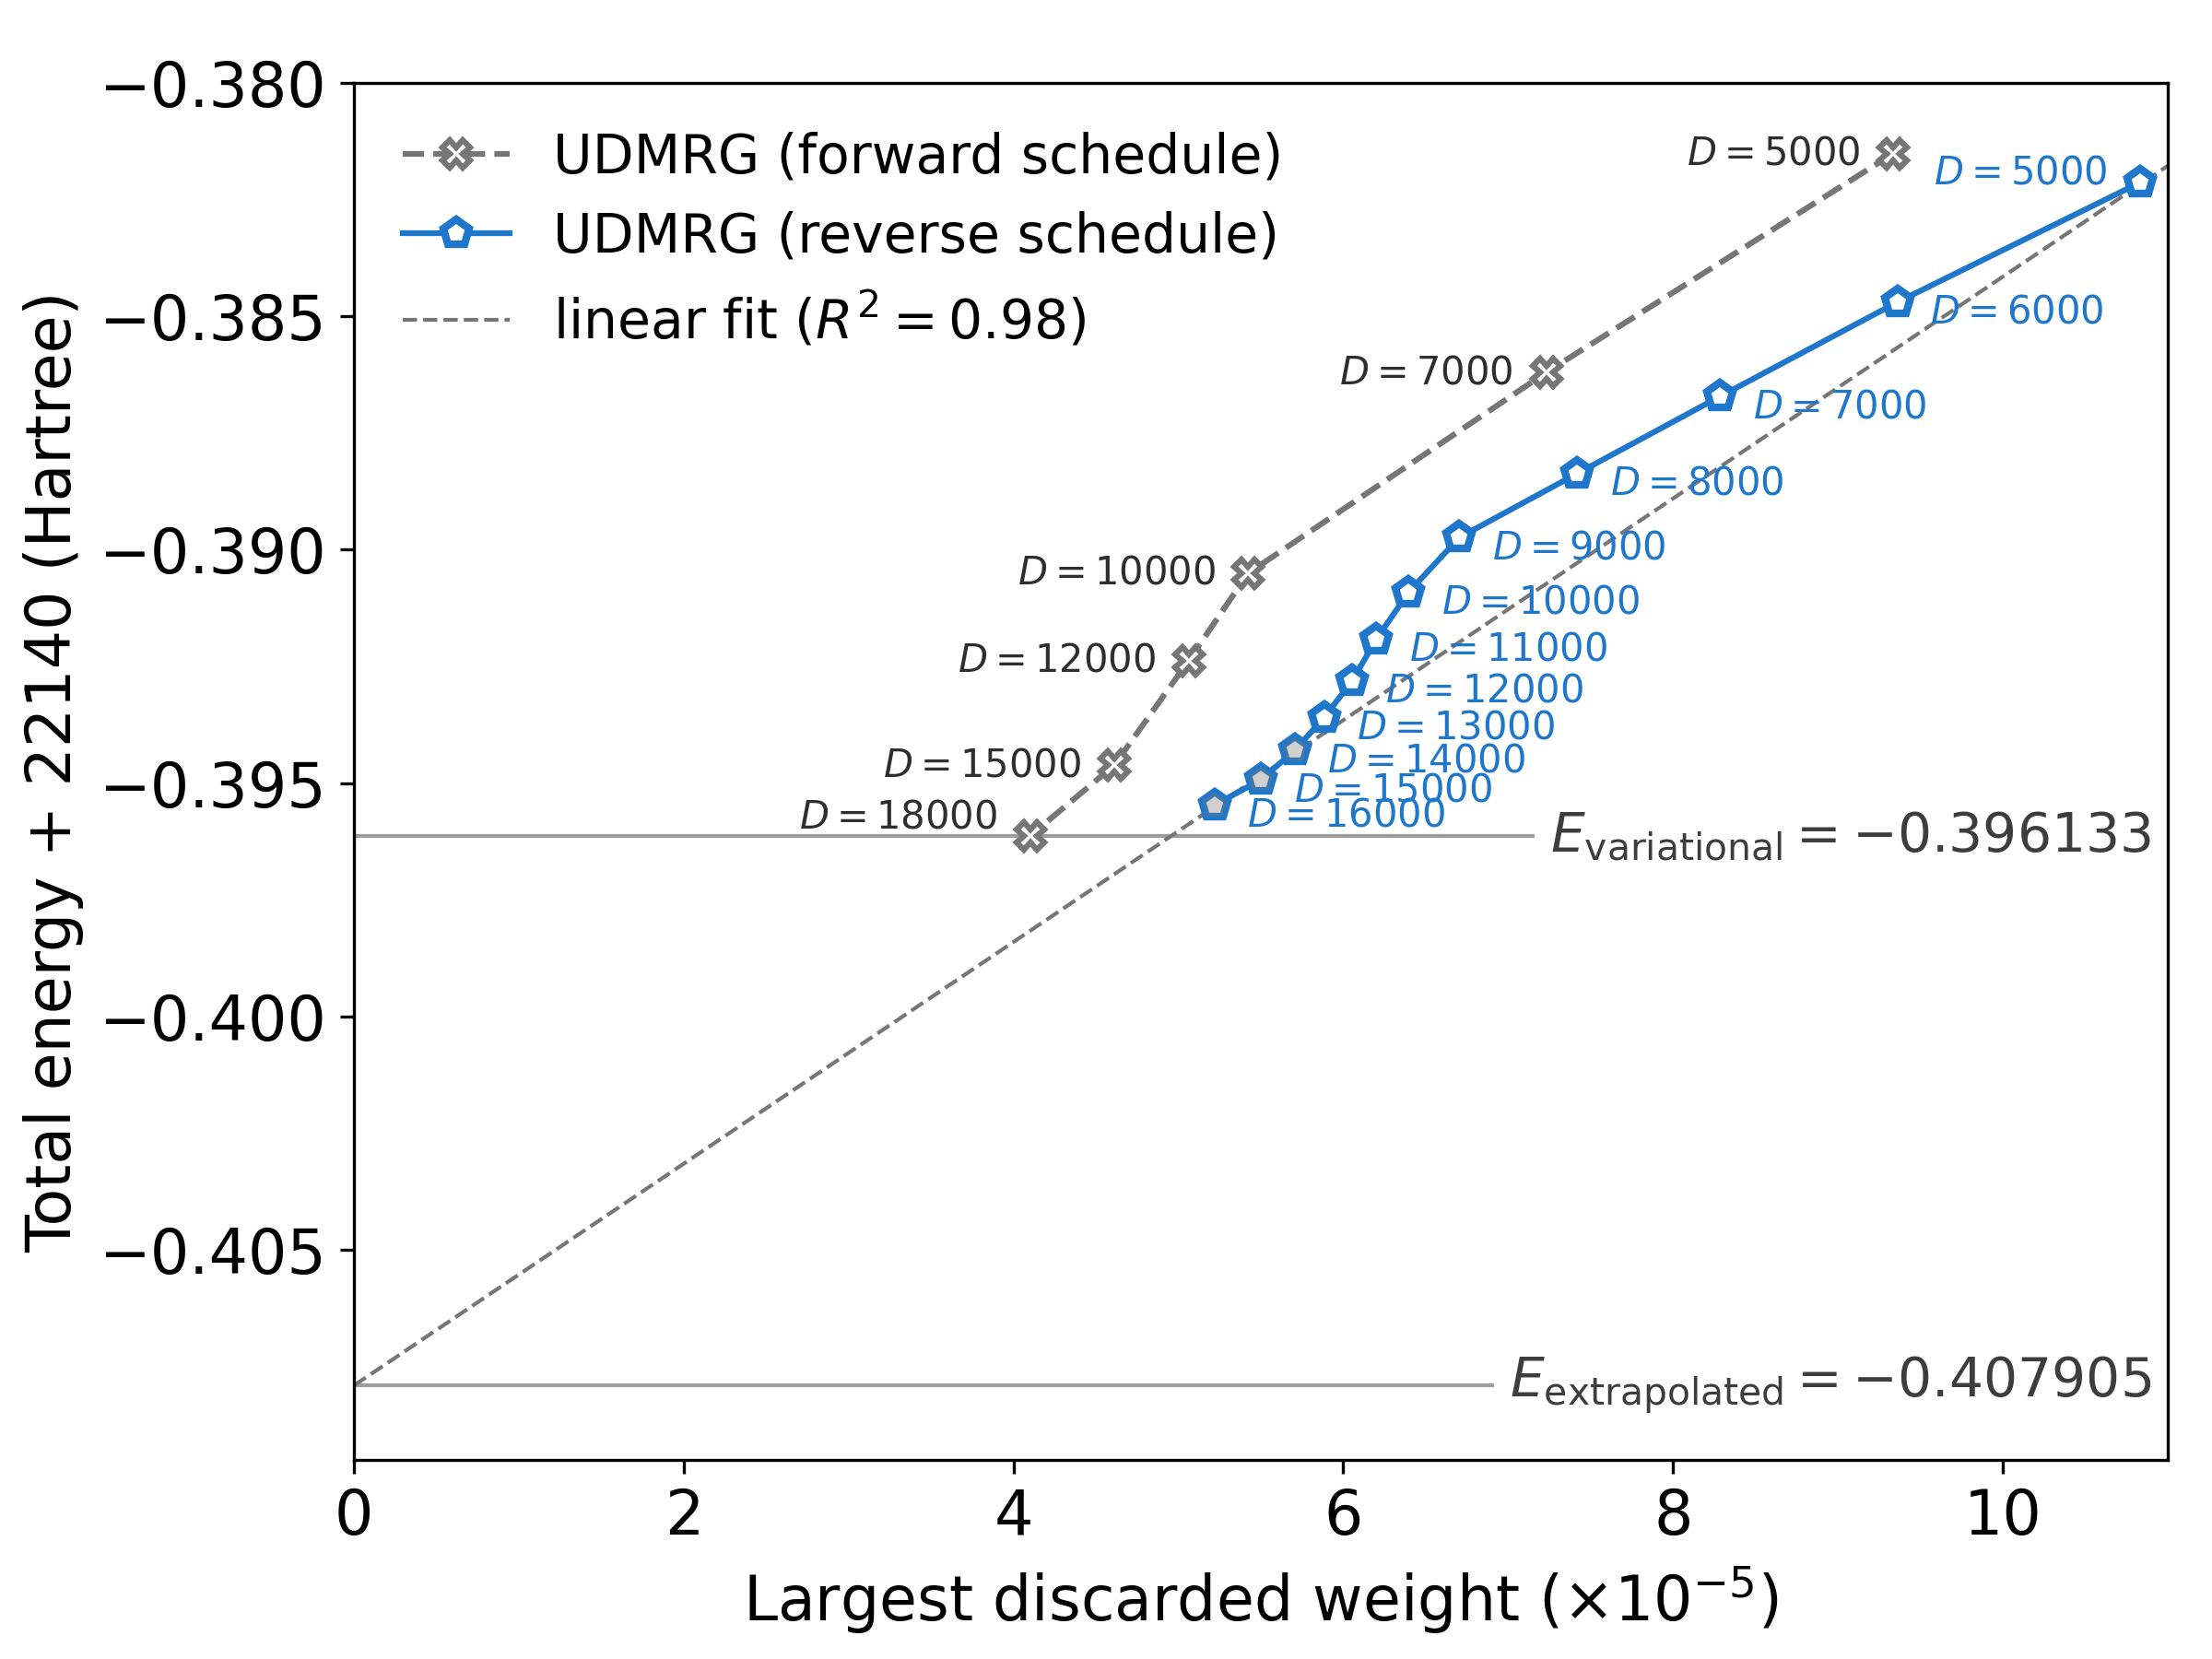

Source code (Python):
# ---------------------------------------------------------------------------
# Copyright (C) 2026 Huanchen Zhai. All Rights Reserved.
# 
# This program is free software: you can redistribute it and/or modify
# it under the terms of the GNU General Public License as published by
# the Free Software Foundation, either version 3 of the License, or
# (at your option) any later version.
# 
# This program is distributed in the hope that it will be useful,
# but WITHOUT ANY WARRANTY; without even the implied warranty of
# MERCHANTABILITY or FITNESS FOR A PARTICULAR PURPOSE.  See the
# GNU General Public License for more details.
# 
# You should have received a copy of the GNU General Public License
# along with this program.  If not, see <https://www.gnu.org/licenses/>.
# ---------------------------------------------------------------------------


import numpy as np, json
import matplotlib.pyplot as plt
import scipy.stats

plt.rcParams.update({'font.size': 16})
plt.figure(figsize=(8, 6))

data = json.load(open("../20-Data/90-colors.json", "r", encoding='utf-8'))
data |= json.load(open("../20-Data/04-llduc-udmrg-18k.json", "r", encoding='utf-8'))

colors = data['colors']
grays = data['grays']

e_udmrg_18k = 22140 + min([x["energy"] for x in data["udmrg_18k"]["26"]["forward"][0].values() if x["bond"] == 18000])
data_rev = {x['bond']: (x['energy'], x['dw']) for _, x in sorted(data['udmrg_18k']["26"]['reverse'][0].items(), key=lambda x: int(x[0])) if x['bond'] >= 5000}
dmrg_rev_bond = [x for x, _ in sorted(data_rev.items())[::-1]]
dmrg_rev_energy = [22140 + y for _, (y, _) in sorted(data_rev.items())[::-1]]
dmrg_rev_dw = [z for _, (_, z) in sorted(data_rev.items())[::-1]]

data_fwd = {x['bond']: (x['energy'], x['dw']) for _, x in sorted(data['udmrg_18k']["26"]['forward'][0].items(), key=lambda x: int(x[0])) if x['bond'] >= 5000}
dmrg_fwd_bond = [x for x, _ in sorted(data_fwd.items())]
dmrg_fwd_energy = [22140 + y for _, (y, _) in sorted(data_fwd.items())]
dmrg_fwd_dw = [z for _, (_, z) in sorted(data_fwd.items())]

print(dmrg_rev_energy)
print(dmrg_rev_dw)
print(dmrg_rev_bond)

print(dmrg_fwd_energy)
print(dmrg_fwd_dw)
print(dmrg_fwd_bond)

reg = scipy.stats.linregress(dmrg_rev_dw[:3], dmrg_rev_energy[:3])
emin, emax = min(dmrg_rev_energy), max(dmrg_rev_energy)
eex, rex = reg.intercept, abs(reg.intercept - emin) / 5

print(eex)

x_reg = np.array([0, 1.25E-4])

plt.plot(np.array(dmrg_fwd_dw)*10**5, dmrg_fwd_energy, '--', marker='X', markersize=7, mec=grays[2], color=grays[2], mfc='white', mew=1.5, label='UDMRG (forward schedule)')
plt.plot(np.array(dmrg_rev_dw)*10**5, dmrg_rev_energy, '-', marker='p', markersize=7, mec=colors[4], color=colors[4], mfc='white', mew=2, label='UDMRG (reverse schedule)')
plt.plot(np.array(x_reg)*10**5, reg.intercept + reg.slope * x_reg, '--', linewidth=1, color=grays[2], label='linear fit ($R^2 = %.2f$)' % (reg.rvalue ** 2, ), zorder=-5)
plt.plot(np.array(dmrg_rev_dw[:3])*10**5, dmrg_rev_energy[:3], ' ', marker='p', markersize=7, mec='none', color='none', mfc=grays[2], mew=2, alpha=0.34)

plt.axhline(y=reg.intercept, color=grays[1], linewidth=1, linestyle='-', alpha=0.5, zorder=-9)
plt.text(10.9, reg.intercept, "$E_{\\text{extrapolated}} = %.6f$" % (reg.intercept, ),
    ha='right', va='center', color='none', fontsize=14,
    bbox=dict(facecolor="white", edgecolor="none"), zorder=-8)
plt.text(10.9, reg.intercept, "$E_{\\text{extrapolated}} = %.6f$" % (reg.intercept, ),
    ha='right', va='center', color=grays[1], fontsize=14)

plt.axhline(y=dmrg_fwd_energy[-1], color=grays[1], linewidth=1, linestyle='-', alpha=0.5, zorder=-9)
plt.text(10.9, dmrg_fwd_energy[-1], "$E_{\\text{variational}} = %.6f$" % (dmrg_fwd_energy[-1], ),
    ha='right', va='center', color='none', fontsize=14,
    bbox=dict(facecolor="white", edgecolor="none"), zorder=-8)
plt.text(10.9, dmrg_fwd_energy[-1], "$E_{\\text{variational}} = %.6f$" % (dmrg_fwd_energy[-1], ),
    ha='right', va='center', color=grays[1], fontsize=14)

plt.legend(loc='upper left', frameon=False, fontsize=14, ncols=1, bbox_to_anchor=(0, 1))
plt.xlim([0, 11])
plt.ylim([-0.4095, -0.380])
plt.xlabel("Largest discarded weight $(\\times 10^{-5})$")
plt.ylabel('Total energy + 22140 (Hartree)')
for dw, ee, bd in zip(dmrg_rev_dw, dmrg_rev_energy, dmrg_rev_bond):
    if bd == 5000:
        plt.text(dw * 10**5 - 0.2, ee + 0.0002, "$D=%d$" % bd, va='center', ha='right', fontsize=10, color=colors[4])
    else:
        plt.text(dw * 10**5 + 0.2, ee + 0.0002, "$D=%d$" % bd, va='top', ha='left', fontsize=10, color=colors[4])

for dw, ee, bd in zip(dmrg_fwd_dw, dmrg_fwd_energy, dmrg_fwd_bond):
    if bd == 18000:
        plt.text(dw * 10**5 - 0.2, ee, "$D=%d$" % bd, va='bottom', ha='right', fontsize=10, color=colors[0])
    else:
        plt.text(dw * 10**5 - 0.2, ee, "$D=%d$" % bd, va='center', ha='right', fontsize=10, color=colors[0])

plt.subplots_adjust(left=0.16, bottom=0.12, right=0.98, top=0.95)
plt.savefig('12-sm-fm-dmrg-dw-b-26.png', dpi=300)
